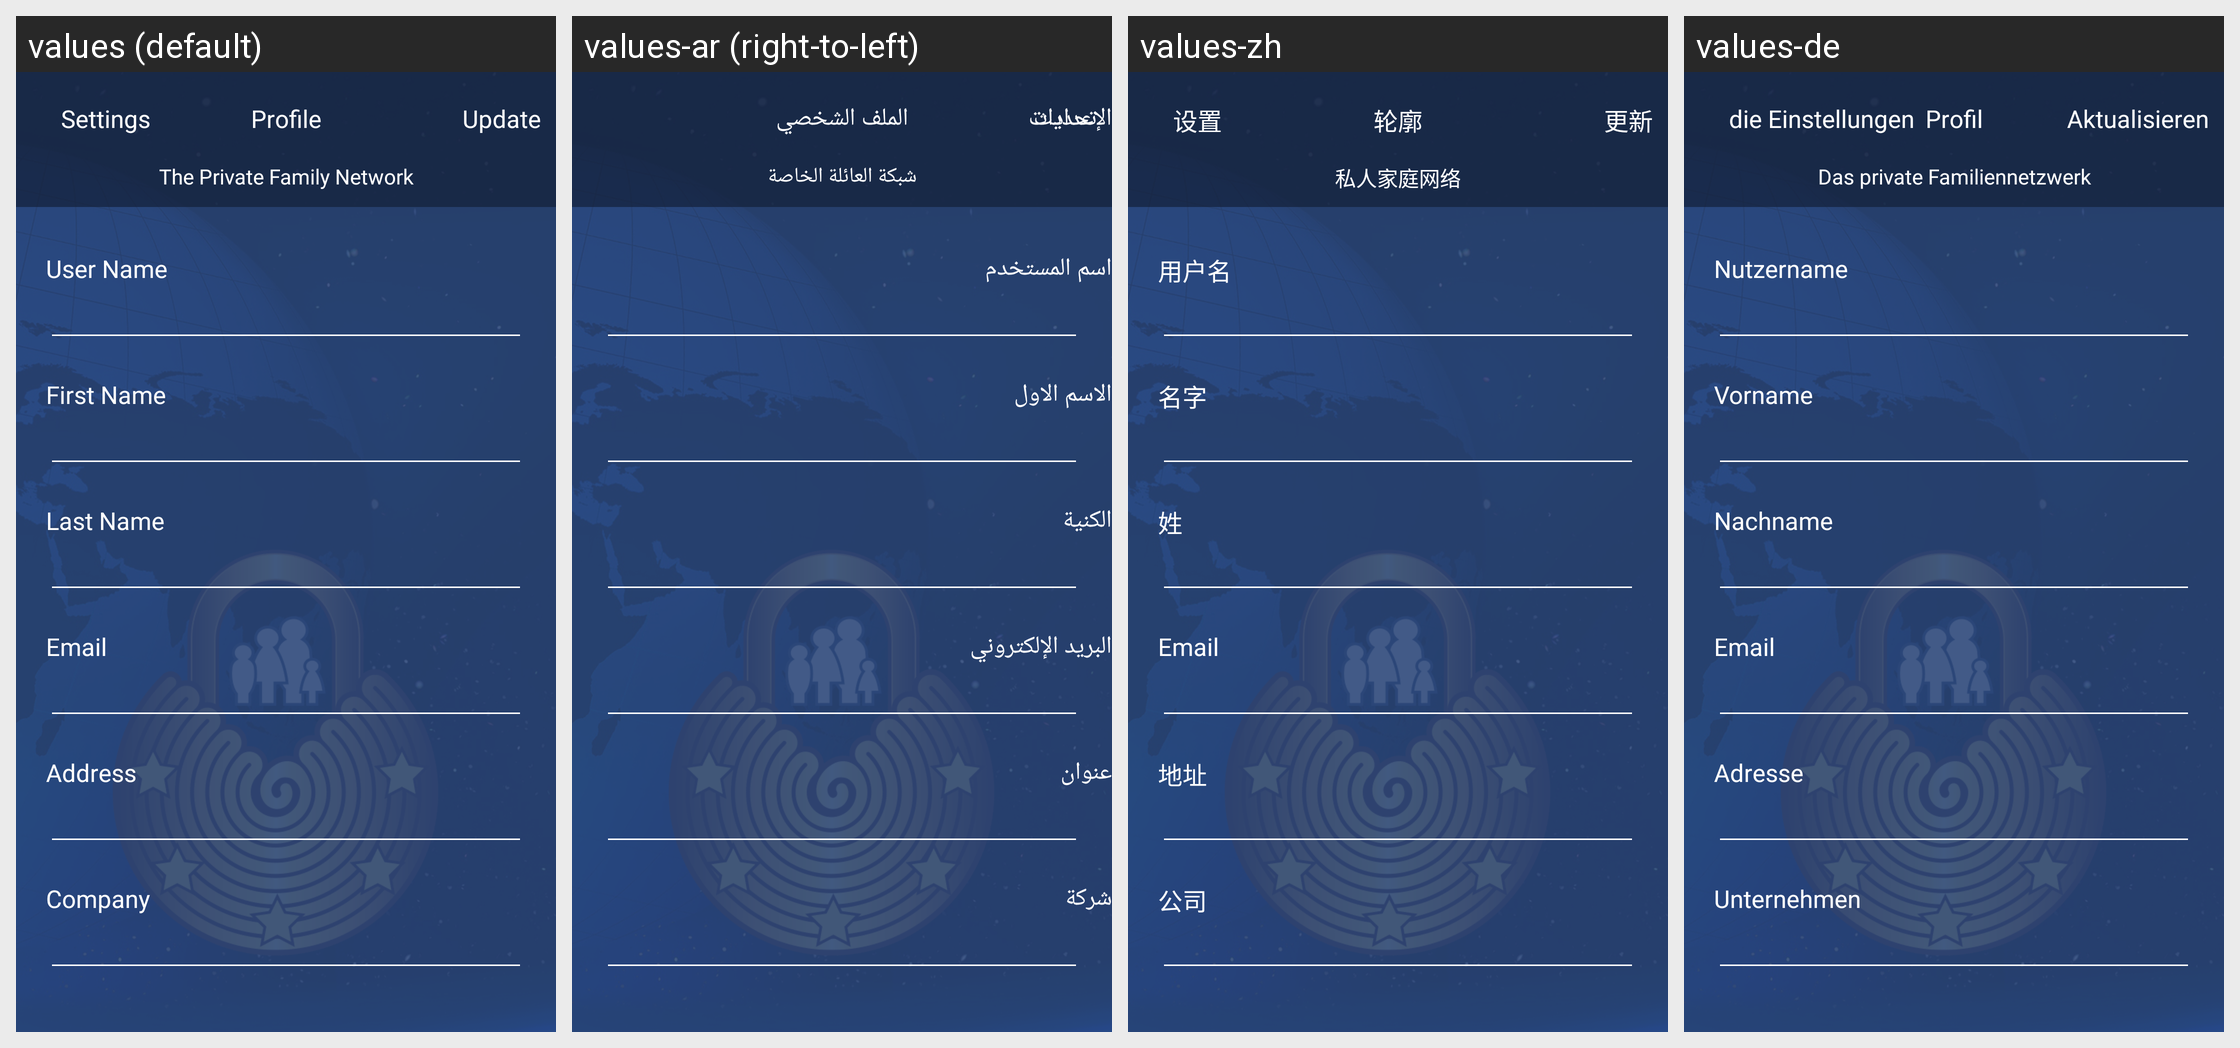

Here is an Android app screen in its default locale and in the app's own translations. Write out the translated-string differences for the strings that appear on this screen.
Android screen res/layout/activity_profile_settings.xml rendered under 4 locales, left to right: values (default), values-ar (right-to-left), values-zh, values-de. Device: Nexus 5 (rendered at 1080×1920; each locale shown at half size, 540×960, under a caption strip naming it); theme AppTheme.
Other locales in the repository, not shown: values-es, values-fr, values-nl, values-tr.
Strings drawn on this screen, with the default value and each locale's value (text and hints the layout hard-codes, and strings that could not be matched under every locale, appear in the picture but are not listed):

inside_profile_heading
  values: Profile
  values-ar: الملف الشخصي
  values-zh: 轮廓
  values-de: Profil

settings_toolbar_heading
  values: Settings
  values-ar: الإعدادات
  values-zh: 设置
  values-de: die Einstellungen

update
  values: Update
  values-ar: تحديث
  values-zh: 更新
  values-de: Aktualisieren

the_private_family_network
  values: The Private Family Network
  values-ar: شبكة العائلة الخاصة
  values-zh: 私人家庭网络
  values-de: Das private Familiennetzwerk

inside_profile
  values: User Name
  values-ar: اسم المستخدم
  values-zh: 用户名
  values-de: Nutzername

first_name
  values: First Name
  values-ar: الاسم الاول
  values-zh: 名字
  values-de: Vorname

last_name
  values: Last Name
  values-ar: الكنية
  values-zh: 姓
  values-de: Nachname

email
  values: Email
  values-ar: البريد الإلكتروني
  values-zh: Email  [not translated; the default value is used]
  values-de: Email  [not translated; the default value is used]

dddress
  values: Address
  values-ar: عنوان
  values-zh: 地址
  values-de: Adresse

company
  values: Company
  values-ar: شركة
  values-zh: 公司
  values-de: Unternehmen
